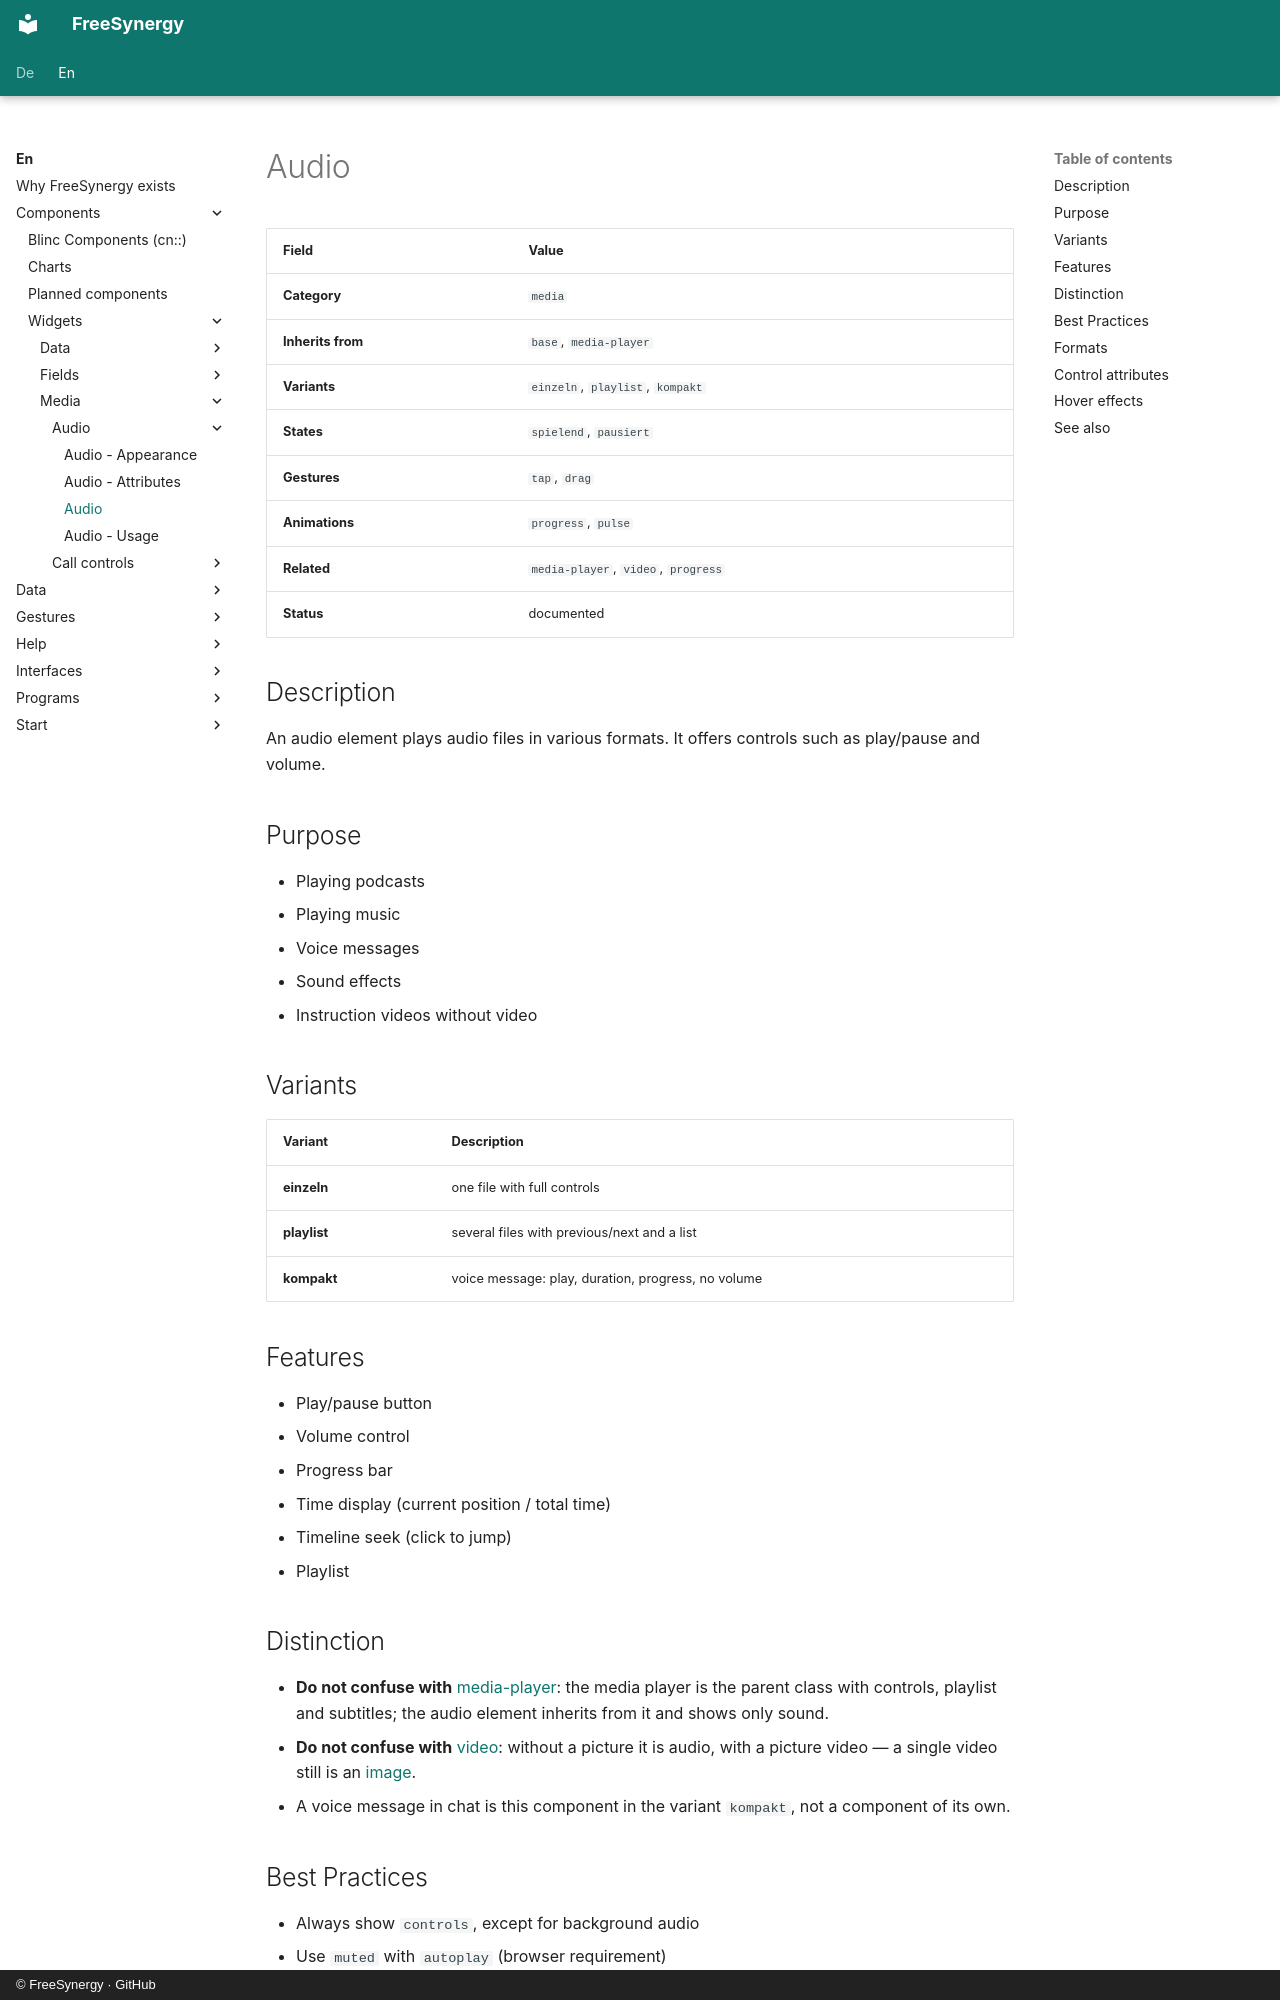

repository: FreeSynergy/fs-documentation · page: en/components/widgets/media/audio/description/index.html · generator: mkdocs · copyright: © FreeSynergy · GitHub

# Audio

| Field | Value |
|-------|-------|
| **Category** | `media` |
| **Inherits from** | `base`, `media-player` |
| **Variants** | `einzeln`, `playlist`, `kompakt` |
| **States** | `spielend`, `pausiert` |
| **Gestures** | `tap`, `drag` |
| **Animations** | `progress`, `pulse` |
| **Related** | `media-player`, `video`, `progress` |
| **Status** | documented |

## Description
An audio element plays audio files in various formats. It offers controls such as
play/pause and volume.

## Purpose

- Playing podcasts
- Playing music
- Voice messages
- Sound effects
- Instruction videos without video

## Variants

| Variant | Description |
|---------|-------------|
| **einzeln** | one file with full controls |
| **playlist** | several files with previous/next and a list |
| **kompakt** | voice message: play, duration, progress, no volume |

## Features

- Play/pause button
- Volume control
- Progress bar
- Time display (current position / total time)
- Timeline seek (click to jump)
- Playlist

## Distinction

- **Do not confuse with** [media-player](../media-player/): the media player is the parent class
  with controls, playlist and subtitles; the audio element inherits from it and shows only sound.
- **Do not confuse with** [video](../video/): without a picture it is audio, with a picture video — a
  single video still is an [image](../../../primitives/media/image/).
- A voice message in chat is this component in the variant `kompakt`, not a component of
  its own.
